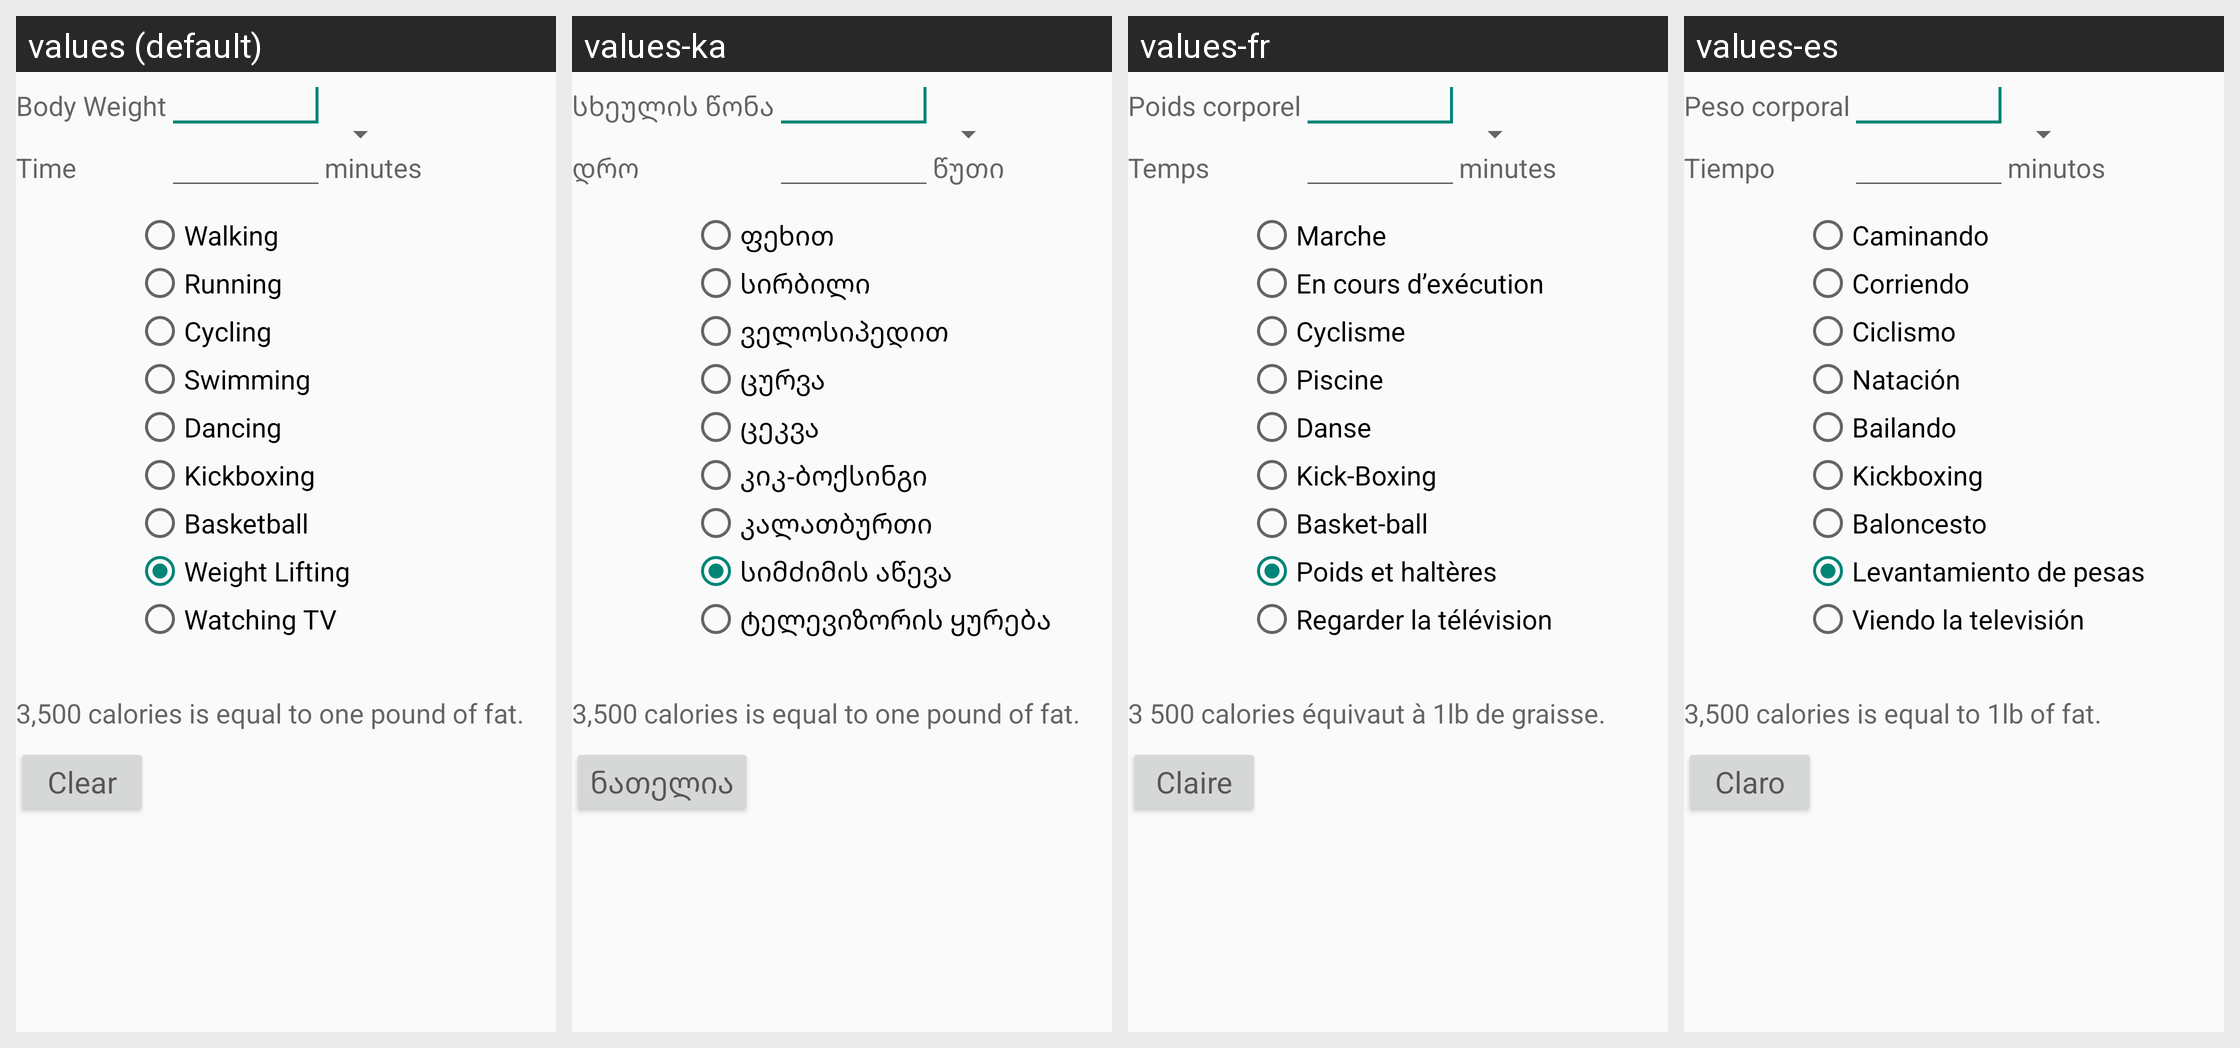

This grid shows one Android layout under several languages. Give, for every string resource on the screen, its name, the default text and each shown locale's text.
Android screen res/layout/calories_burned.xml rendered under 4 locales, left to right: values (default), values-ka, values-fr, values-es. Device: Nexus 5 (rendered at 1080×1920; each locale shown at half size, 540×960, under a caption strip naming it); theme CalcTheme.
Other locales in the repository, not shown: values-en-rCA, values-ja, values-ja-rJP, values-pt.
Strings drawn on this screen, with the default value and each locale's value (text and hints the layout hard-codes, and strings that could not be matched under every locale, appear in the picture but are not listed):

bodyWeight
  values: Body Weight
  values-ka: სხეულის წონა
  values-fr: Poids corporel
  values-es: Peso corporal

Time
  values: Time
  values-ka: დრო
  values-fr: Temps
  values-es: Tiempo

minutes
  values: minutes
  values-ka: წუთი
  values-fr: minutes
  values-es: minutos

walking
  values: Walking
  values-ka: ფეხით
  values-fr: Marche
  values-es: Caminando

running
  values: Running
  values-ka: სირბილი
  values-fr: En cours d’exécution
  values-es: Corriendo

cycling
  values: Cycling
  values-ka: ველოსიპედით
  values-fr: Cyclisme
  values-es: Ciclismo

swimming
  values: Swimming
  values-ka: ცურვა
  values-fr: Piscine
  values-es: Natación

dancing
  values: Dancing
  values-ka: ცეკვა
  values-fr: Danse
  values-es: Bailando

kickboxing
  values: Kickboxing
  values-ka: კიკ-ბოქსინგი
  values-fr: Kick-Boxing
  values-es: Kickboxing

basketball
  values: Basketball
  values-ka: კალათბურთი
  values-fr: Basket-ball
  values-es: Baloncesto

weightLift
  values: Weight Lifting
  values-ka: სიმძიმის აწევა
  values-fr: Poids et haltères
  values-es: Levantamiento de pesas

television
  values: Watching TV
  values-ka: ტელევიზორის ყურება
  values-fr: Regarder la télévision
  values-es: Viendo la televisión

poundsBurned
  values: 3,500 calories is equal to one pound of fat.
  values-ka: 3,500 calories is equal to one pound of fat.  [not translated; the default value is used]
  values-fr: 3 500 calories équivaut à 1lb de graisse.
  values-es: 3,500 calories is equal to 1lb of fat.

clear
  values: Clear
  values-ka: ნათელია
  values-fr: Claire
  values-es: Claro
